Labelled photos from "global-detection-dataset", an image-classification folder in Kejia928/global-detection-dataset. The possible labels are: has fish, no fish.

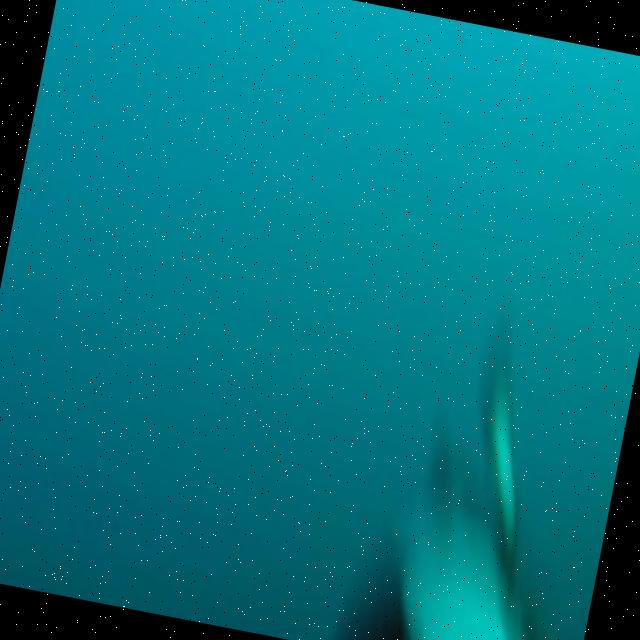
Label: has fish

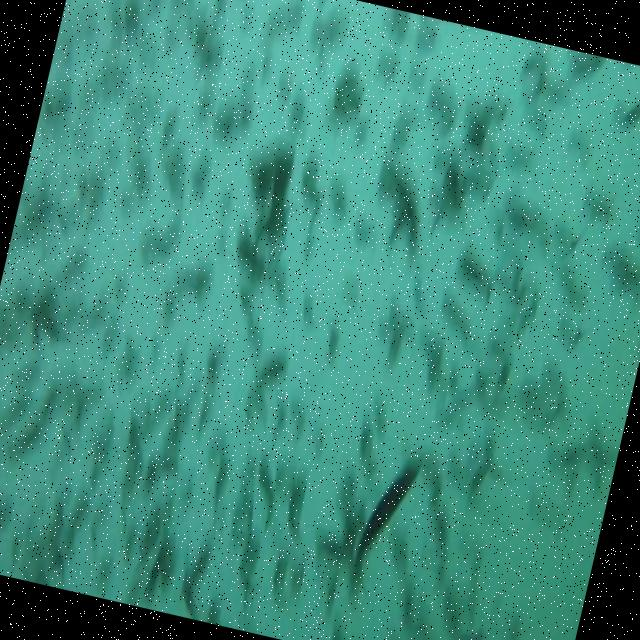
Label: has fish

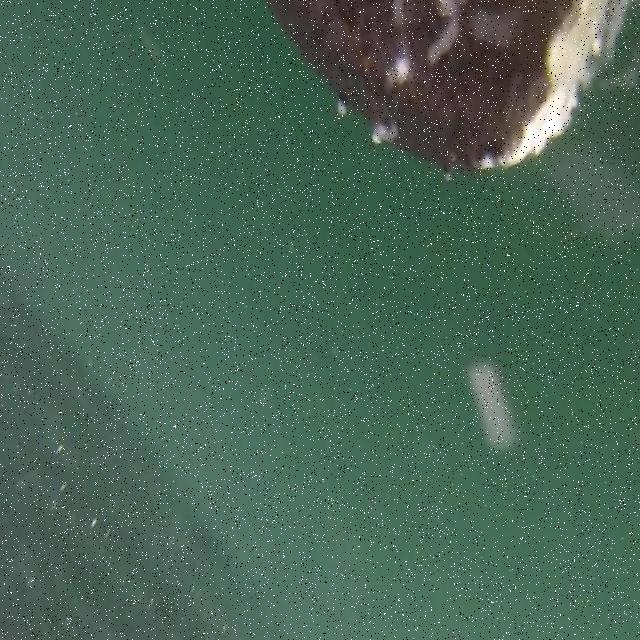
Label: no fish

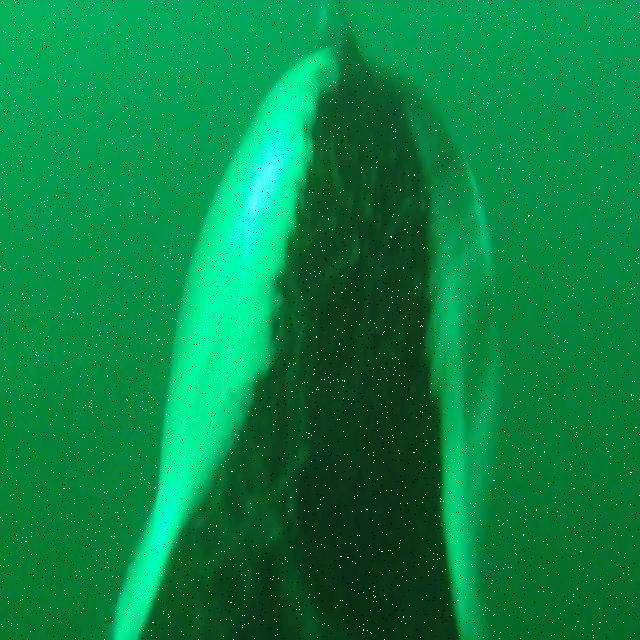
Label: no fish

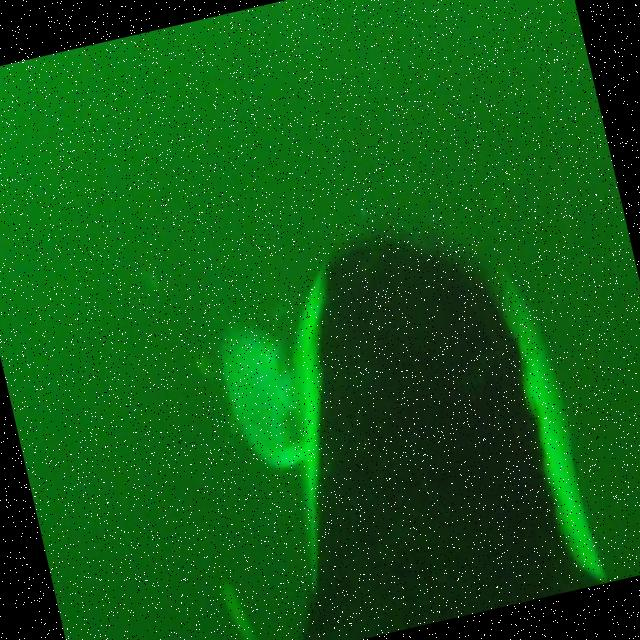
Label: has fish

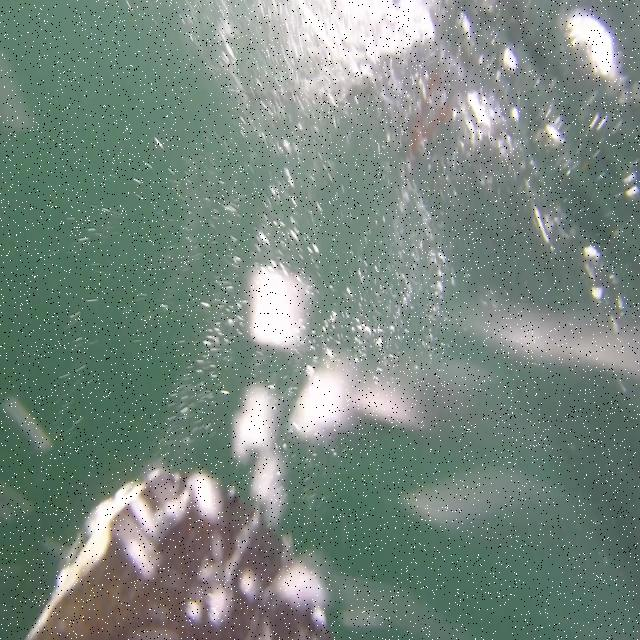
Label: no fish
